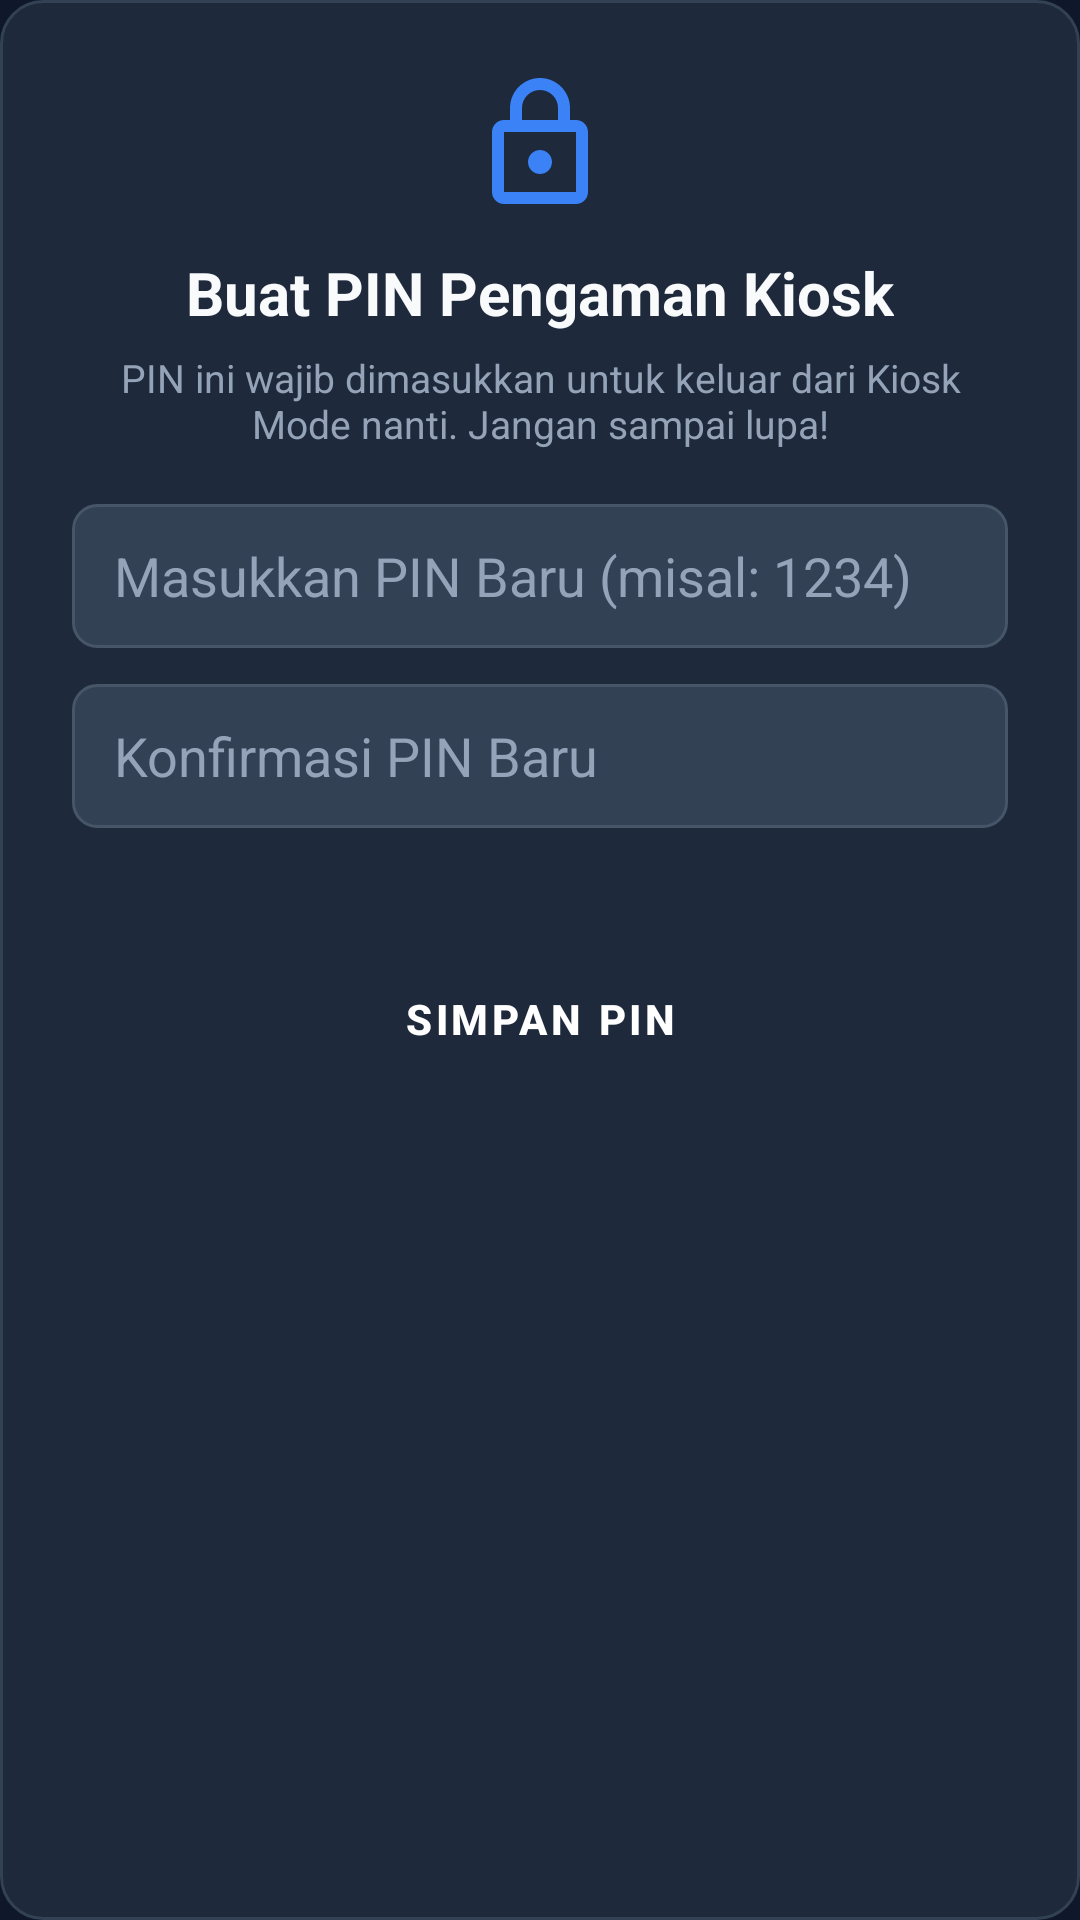

Write the Android layout XML for this screen, with the resource values it uses.
<!-- AndroidManifest.xml: application theme Theme.AppBlocker -->
<!-- res/layout/dialog_set_pin.xml -->
<?xml version="1.0" encoding="utf-8"?>
<LinearLayout xmlns:android="http://schemas.android.com/apk/res/android"
    android:layout_width="match_parent"
    android:layout_height="wrap_content"
    android:orientation="vertical"
    android:background="@drawable/bg_card"
    android:padding="24dp"
    android:layout_margin="16dp">

    <ImageView
        android:layout_width="48dp"
        android:layout_height="48dp"
        android:layout_gravity="center_horizontal"
        android:src="@drawable/ic_lock"
        android:contentDescription="PIN" />

    <TextView
        android:layout_width="wrap_content"
        android:layout_height="wrap_content"
        android:layout_gravity="center_horizontal"
        android:layout_marginTop="12dp"
        android:text="Buat PIN Pengaman Kiosk"
        android:textColor="@color/text_primary"
        android:textSize="20sp"
        android:textStyle="bold" />

    <TextView
        android:layout_width="wrap_content"
        android:layout_height="wrap_content"
        android:layout_gravity="center_horizontal"
        android:layout_marginTop="6dp"
        android:gravity="center"
        android:text="PIN ini wajib dimasukkan untuk keluar dari Kiosk Mode nanti. Jangan sampai lupa!"
        android:textColor="@color/text_secondary"
        android:textSize="13sp" />

    <EditText
        android:id="@+id/etNewPin"
        android:layout_width="match_parent"
        android:layout_height="48dp"
        android:layout_marginTop="18dp"
        android:background="@drawable/bg_input"
        android:hint="Masukkan PIN Baru (misal: 1234)"
        android:textColorHint="@color/text_secondary"
        android:textColor="@color/text_primary"
        android:inputType="numberPassword"
        android:maxLength="10"
        android:paddingStart="14dp"
        android:paddingEnd="14dp" />

    <EditText
        android:id="@+id/etConfirmPin"
        android:layout_width="match_parent"
        android:layout_height="48dp"
        android:layout_marginTop="12dp"
        android:background="@drawable/bg_input"
        android:hint="Konfirmasi PIN Baru"
        android:textColorHint="@color/text_secondary"
        android:textColor="@color/text_primary"
        android:inputType="numberPassword"
        android:maxLength="10"
        android:paddingStart="14dp"
        android:paddingEnd="14dp" />

    <TextView
        android:id="@+id/tvPinError"
        android:layout_width="match_parent"
        android:layout_height="wrap_content"
        android:layout_marginTop="8dp"
        android:textColor="@color/status_red"
        android:textSize="13sp"
        android:gravity="center" />

    <Button
        android:id="@+id/btnSavePin"
        android:layout_width="match_parent"
        android:layout_height="48dp"
        android:layout_marginTop="14dp"
        android:background="@drawable/bg_button"
        android:text="Simpan PIN"
        android:textColor="@color/white"
        android:textStyle="bold" />

</LinearLayout>
<!-- resources referenced by this layout -->
<resources>
  <color name="status_red">#EF4444</color>
  <color name="text_primary">#F8FAFC</color>
  <color name="text_secondary">#94A3B8</color>
  <color name="white">#FFFFFF</color>
  <!-- drawable bg_card (drawable) -->
  <?xml version="1.0" encoding="utf-8"?>
  <shape xmlns:android="http://schemas.android.com/apk/res/android"
      android:shape="rectangle">
      <solid android:color="@color/card_bg" />
      <corners android:radius="14dp" />
      <stroke
          android:width="1dp"
          android:color="#334155" />
  </shape>
  <!-- drawable bg_input (drawable) -->
  <?xml version="1.0" encoding="utf-8"?>
  <shape xmlns:android="http://schemas.android.com/apk/res/android"
      android:shape="rectangle">
      <solid android:color="@color/input_bg" />
      <corners android:radius="8dp" />
      <stroke
          android:width="1dp"
          android:color="#475569" />
  </shape>
  <!-- drawable ic_lock (drawable) -->
  <vector xmlns:android="http://schemas.android.com/apk/res/android"
      android:width="24dp"
      android:height="24dp"
      android:viewportWidth="24"
      android:viewportHeight="24">
      <path
          android:fillColor="#3B82F6"
          android:pathData="M18,8h-1V6c0,-2.76 -2.24,-5 -5,-5S7,3.24 7,6v2H6c-1.1,0 -2,0.9 -2,2v10c0,1.1 0.9,2 2,2h12c1.1,0 2,-0.9 2,-2V10c0,-1.1 -0.9,-2 -2,-2zM9,6c0,-1.66 1.34,-3 3,-3s3,1.34 3,3v2H9V6zm9,14H6V10h12v10zm-6,-3c1.1,0 2,-0.9 2,-2s-0.9,-2 -2,-2 -2,0.9 -2,2 0.9,2 2,2z"/>
  </vector>
  <style name="Theme.AppBlocker" parent="Theme.MaterialComponents.DayNight.NoActionBar">
          <item name="colorPrimary">@color/accent</item>
          <item name="colorPrimaryVariant">@color/accent_dark</item>
          <item name="colorOnPrimary">@color/white</item>
          <item name="android:windowBackground">@color/background</item>
          <item name="android:statusBarColor">@color/primary_variant</item>
      </style>
  <color name="card_bg">#1E293B</color>
  <color name="input_bg">#334155</color>
  <color name="accent">#3B82F6</color>
  <color name="accent_dark">#2563EB</color>
  <color name="background">#0F172A</color>
  <color name="primary_variant">#0F172A</color>
</resources>
